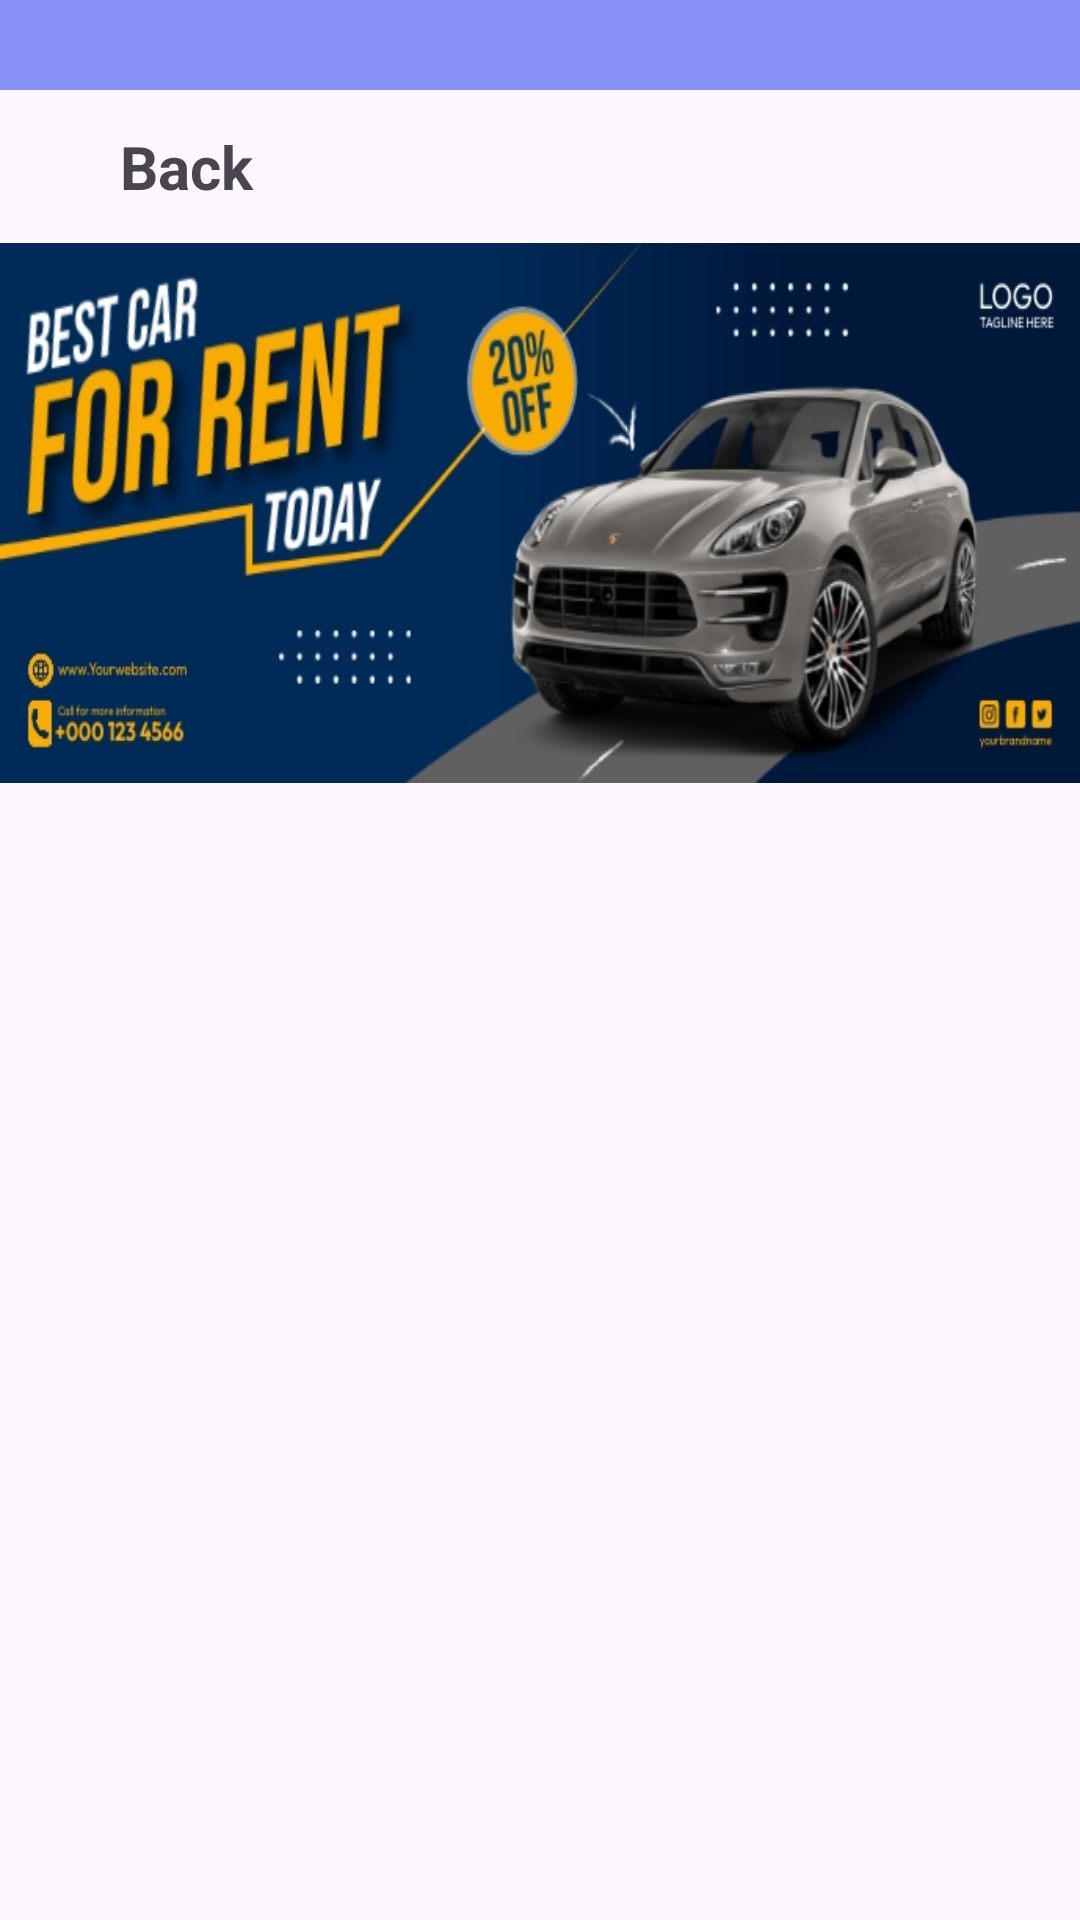

Produce the Android XML layout that renders to this screen, including the resource entries it uses.
<!-- AndroidManifest.xml: application theme Theme.GariLagbe -->
<!-- res/layout/activity_rent_page.xml -->
<?xml version="1.0" encoding="utf-8"?>
<LinearLayout xmlns:android="http://schemas.android.com/apk/res/android"
    xmlns:app="http://schemas.android.com/apk/res-auto"
    xmlns:tools="http://schemas.android.com/tools"
    android:id="@+id/main"
    android:layout_width="match_parent"
    android:layout_height="match_parent"
    android:orientation="vertical"
    tools:context=".RentPage">

    <androidx.appcompat.widget.Toolbar
        android:layout_width="match_parent"
        android:layout_height="30dp"
        android:elevation="4dp"
        android:background="@color/lavender"/>
    <LinearLayout
        android:id="@+id/back_setting"
        android:layout_width="match_parent"
        android:layout_height="wrap_content"
        android:orientation="horizontal"
        android:gravity="center_vertical"
        android:paddingVertical="12dp">

        <ImageView
            android:src="@drawable/leftaew"
            android:layout_width="24dp"
            android:layout_height="24dp"
            android:layout_marginEnd="16dp" />

        <TextView
            android:text="Back"
            android:layout_width="match_parent"
            android:layout_height="wrap_content"
            android:textStyle="bold"
            android:textSize="20sp"/>
    </LinearLayout>

    <TextView
        android:layout_width="match_parent"
        android:layout_height="180dp"
        android:background="@drawable/rentbanner"
        />

    <androidx.recyclerview.widget.RecyclerView
        android:id="@+id/rent_view"
        android:layout_width="match_parent"
        android:layout_height="match_parent"/>


</LinearLayout>
<!-- resources referenced by this layout -->
<resources>
  <color name="lavender">#8692f7</color>
  <!-- drawable rentbanner: jpg bitmap (drawable, 97830 bytes) -->
  <style name="Theme.GariLagbe" parent="Base.Theme.GariLagbe" />
  <style name="Base.Theme.GariLagbe" parent="Theme.Material3.DayNight.NoActionBar">
          
          <item name="colorPrimary">@color/lavender</item>
          <item name="windowActionBar">false</item>
          <item name="windowNoTitle">true</item>
  
  
      </style>
</resources>
